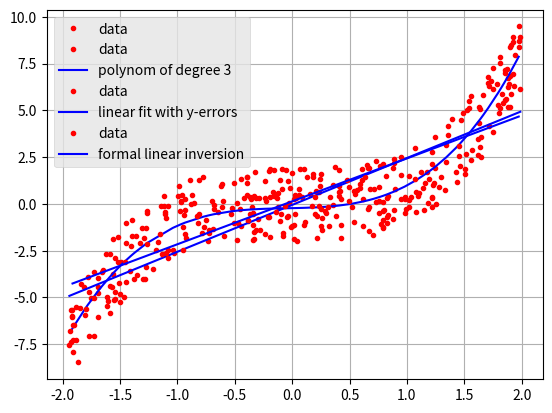

This chart was generated by the following Python code:
%matplotlib inline
import numpy as np
import matplotlib.pyplot as plt

# define data vector
n = 101
x = np.sort(np.random.uniform(-2,2,n))
#x = np.linspace(-2,2,n)
d = x**3 + np.random.uniform(-2,2,n)

# plot data points
plt.plot(x,d,marker='.',linestyle='none',color='red',label='data')
plt.legend()
plt.show()

plt.style.use('ggplot')
# function to reassemble polynomial
def poly(x,coeff):
    n = len(coeff)-1
    y = 0
    for i in range(0,len(coeff)):
        y = y + coeff[i]*x**(n-i)
    return y

# define data vector
n = 101
x = np.sort(np.random.uniform(-2,2,n))
#x = np.linspace(-2,2,n)
d = x**3 + np.random.uniform(-2,2,n)

# calculate fitting polynomial of degree m
m = 3
coeff = np.polyfit(x,d,m)
print ('coeff: ',coeff)

# calculate prediction
p=poly(x,coeff)

# plot data and model vector
plt.plot(x,d,marker='.',linestyle='none',color='red',label='data')
plt.plot(x,p,linestyle='-',color='blue',label='polynom of degree '+str(m))
plt.grid(True)
plt.legend()
plt.show()

# define data vector
n    = 101
x    = np.sort(np.random.uniform(-2,2,n))
d    = x**3 + np.random.uniform(-2,2,n)
derr = np.ones(n)*2.

# solve linear regression
A11 = sum(1/derr**2)
A12 = sum(x/derr**2)
A21 = A12
A22 = sum(x**2/derr**2)
B1  = sum(d/derr**2)
B2  = sum(x*d/derr**2)
delta = A11*A22 - A12**2
a = (A22*B1-A12*B2) / delta
b = (A11*B2-A12*B1) / delta
print (a,b)

# plot data and model vector
plt.plot(x,d,marker='.',linestyle='none',color='red',label='data')
plt.plot(x,a+b*x,linestyle='-',color='blue',label='linear fit with y-errors')
plt.grid(True)
plt.legend()
plt.show()

from numpy import matmul
from numpy.linalg import inv as matinv
# define data vector
n    = 101
x    = np.sort(np.random.uniform(-2,2,n))
d    = x**3 + np.random.uniform(-2,2,n)
derr = np.ones(n)*2.

# define data covariance matrix and its inverse
Cod  = np.eye(n,n)
for i in np.arange(0,len(derr)):
    Cod[i][i] = 1. / derr[i]**2
Codi = matinv(Cod)

# define model matrix
G    = np.array([[1,x[0]]])
for i in np.arange(1,len(d)):
    G = np.append(G,[[1,x[i]]],axis=0)

# calculate model vector
GT_Codi_Gi = matinv(matmul(G.transpose(),matmul(Codi,G)))
GT_Codi_d  = matmul(G.transpose(),matmul(Codi,d))
model      = matmul(GT_Codi_Gi,GT_Codi_d)
print (model.ndim,model.shape,model)

# plot data and model vector
plt.plot(x,d,marker='.',linestyle='none',color='red',label='data')
plt.plot(x,model[0]+model[1]*x,linestyle='-',color='blue',label='formal linear inversion')
plt.grid(True)
plt.legend()
plt.show()

import numpy as np
a1 = np.array([[1,2,3],[4,5,6],[7,8,9]])
b1 = np.array([10,11])
#b = b[np.newaxis,:]
print ('original')
print (a1.shape,'\n',a1)
print (b1.shape,'\n',b1)
# transpose
a2 = a1.transpose()
b2 = b1.transpose()
print ('transposed')
print (a2.shape,'\n',a2)
print (b2.shape,'\n',b2)
# inverted
print ('inverted')
a1 = np.array([[1,2,3],[0,1,5],[5,6,0]])
a3 = np.linalg.inv(a1)
print(a1)
print (a3.shape,'\n',a3)
np.allclose(np.dot(a1, a3), np.eye(a1.shape[0]))

import numpy as np
a = np.array([1,2,3,4])
print ('a: ',a.shape,'\n',a)
b=a[np.newaxis,:]
print ('b: ',b.shape,'\n',b)
c=a[:,np.newaxis,]
print ('c: ',c.shape,'\n',c)
print (c.transpose())

import numpy as np
print(np.array([[1],[2],[3]]))
print(np.array([[1,2,3]]))

